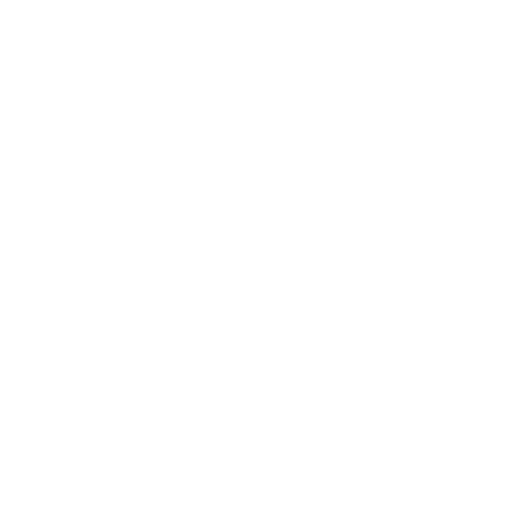
t = 0.00 s
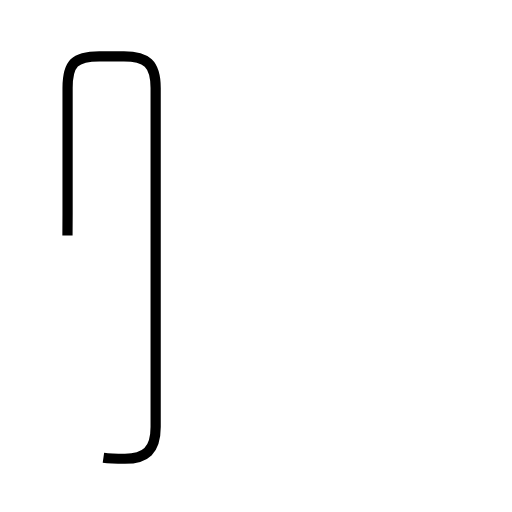
t = 2.02 s
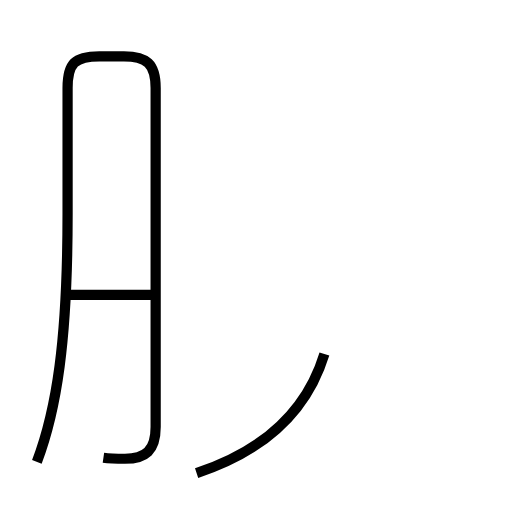
t = 3.49 s
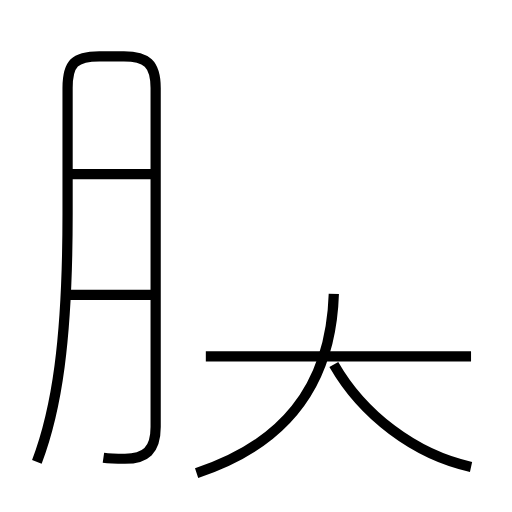
t = 5.21 s
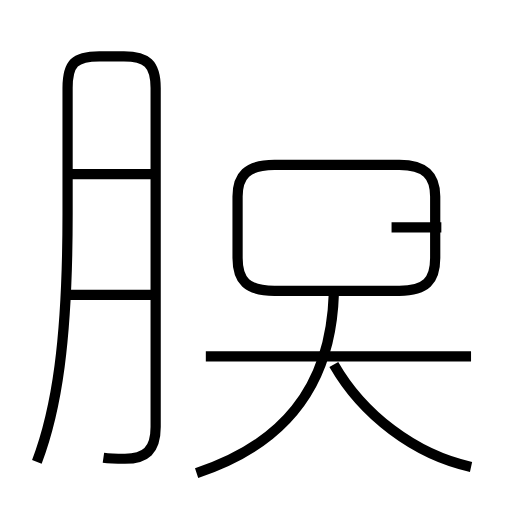
t = 7.11 s
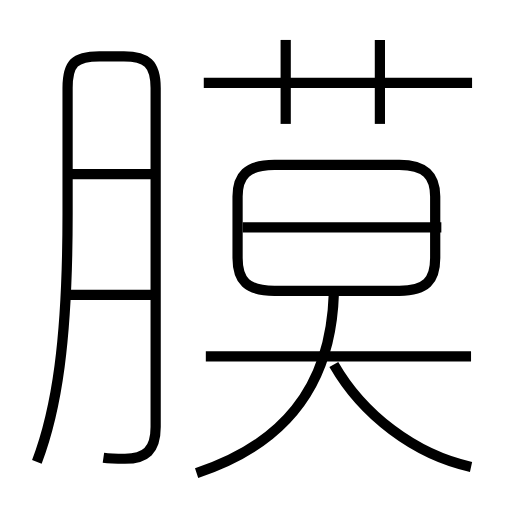
t = 8.83 s

The animated SVG that drew these frames (rendered in a browser with its animation timeline set to each time). Animation: 11 SMIL elements (animate=11); one cycle of 8.83 s.

<?xml version='1.0' encoding='utf-8'?>
<svg viewBox="0.0 -6.0 50.0 50.0" version="1.1" xmlns="http://www.w3.org/2000/svg"><rect x="-1000" y="-1000" width="2000" height="2000" stroke="white" fill="white" /><g style="fill:none;stroke:#000000;stroke-width:1"><path d="M 10.1 0.7 C 10.8 0.8 11.5 0.8 12.2 0.8 C 14.2 0.8 15.2 0.0 15.2 -2.3 L 15.2 -35.4 C 15.2 -37.8 14.3 -38.5 12.1 -38.5 L 9.7 -38.5 C 7.3 -38.5 6.6 -37.8 6.6 -35.4 L 6.6 -23.1 C 6.6 -10.6 5.5 -3.9 3.6 1.1 " transform="translate(0.0 38.0)" stroke-dasharray="89.76981162958495" stroke-dashoffset="89.76981162958495"><animate attributeName="stroke-dashoffset" from="89.76981162958495" to="0" dur="2.6930943488875485s" begin="0s; anim_end.end" fill="freeze" id="anim0" /></path><path d="M 14.8 -15.2 L 6.1 -15.2 " transform="translate(0.0 38.0)" stroke-dasharray="8.700000000000001" stroke-dashoffset="8.700000000000001"><animate attributeName="stroke-dashoffset" from="8.700000000000001" to="0" dur="0.261s" begin="anim0.end" fill="freeze" id="anim1" /></path><path d="M 19.2 2.2 C 27.4 -0.5 32.3 -5.9 32.6 -15.3 " transform="translate(0.0 38.0)" stroke-dasharray="23.745047144247657" stroke-dashoffset="23.745047144247657"><animate attributeName="stroke-dashoffset" from="23.745047144247657" to="0" dur="0.7123514143274297s" begin="anim1.end" fill="freeze" id="anim2" /></path><path d="M 14.8 -27.0 L 6.3 -27.0 " transform="translate(0.0 38.0)" stroke-dasharray="8.5" stroke-dashoffset="8.5"><animate attributeName="stroke-dashoffset" from="8.5" to="0" dur="0.255s" begin="anim2.end" fill="freeze" id="anim3" /></path><path d="M 46.0 -9.2 L 20.1 -9.2 " transform="translate(0.0 38.0)" stroke-dasharray="25.9" stroke-dashoffset="25.9"><animate attributeName="stroke-dashoffset" from="25.9" to="0" dur="0.7769999999999999s" begin="anim3.end" fill="freeze" id="anim4" /></path><path d="M 46.0 1.6 C 40.5 0.4 35.4 -3.5 32.6 -8.4 " transform="translate(0.0 38.0)" stroke-dasharray="17.193024844561677" stroke-dashoffset="17.193024844561677"><animate attributeName="stroke-dashoffset" from="17.193024844561677" to="0" dur="0.5157907453368503s" begin="anim4.end" fill="freeze" id="anim5" /></path><path d="M 26.8 -15.6 L 39.0 -15.6 C 41.6 -15.6 42.5 -16.6 42.5 -18.8 L 42.5 -24.8 C 42.5 -26.8 41.6 -27.9 39.0 -27.9 L 26.8 -27.9 C 24.1 -27.9 23.2 -26.8 23.2 -24.8 L 23.2 -18.8 C 23.2 -16.6 24.1 -15.6 26.8 -15.6 Z " transform="translate(0.0 38.0)" stroke-dasharray="58.429938159036325" stroke-dashoffset="58.429938159036325"><animate attributeName="stroke-dashoffset" from="58.429938159036325" to="0" dur="1.7528981447710896s" begin="anim5.end" fill="freeze" id="anim6" /></path><path d="M 43.1 -21.8 L 23.7 -21.8 " transform="translate(0.0 38.0)" stroke-dasharray="19.400000000000002" stroke-dashoffset="19.400000000000002"><animate attributeName="stroke-dashoffset" from="19.400000000000002" to="0" dur="0.5820000000000001s" begin="anim6.end" fill="freeze" id="anim7" /></path><path d="M 27.9 -31.9 L 27.9 -40.1 " transform="translate(0.0 38.0)" stroke-dasharray="8.200000000000003" stroke-dashoffset="8.200000000000003"><animate attributeName="stroke-dashoffset" from="8.200000000000003" to="0" dur="0.24600000000000008s" begin="anim7.end" fill="freeze" id="anim8" /></path><path d="M 46.1 -35.9 L 19.9 -35.9 " transform="translate(0.0 38.0)" stroke-dasharray="26.200000000000003" stroke-dashoffset="26.200000000000003"><animate attributeName="stroke-dashoffset" from="26.200000000000003" to="0" dur="0.786s" begin="anim8.end" fill="freeze" id="anim9" /></path><path d="M 37.1 -31.9 L 37.1 -40.1" transform="translate(0.0 38.0)" stroke-dasharray="8.200000000000003" stroke-dashoffset="8.200000000000003"><animate attributeName="stroke-dashoffset" from="8.200000000000003" to="0" dur="0.24600000000000008s" begin="anim9.end" fill="freeze" id="anim_end" /></path></g></svg>
